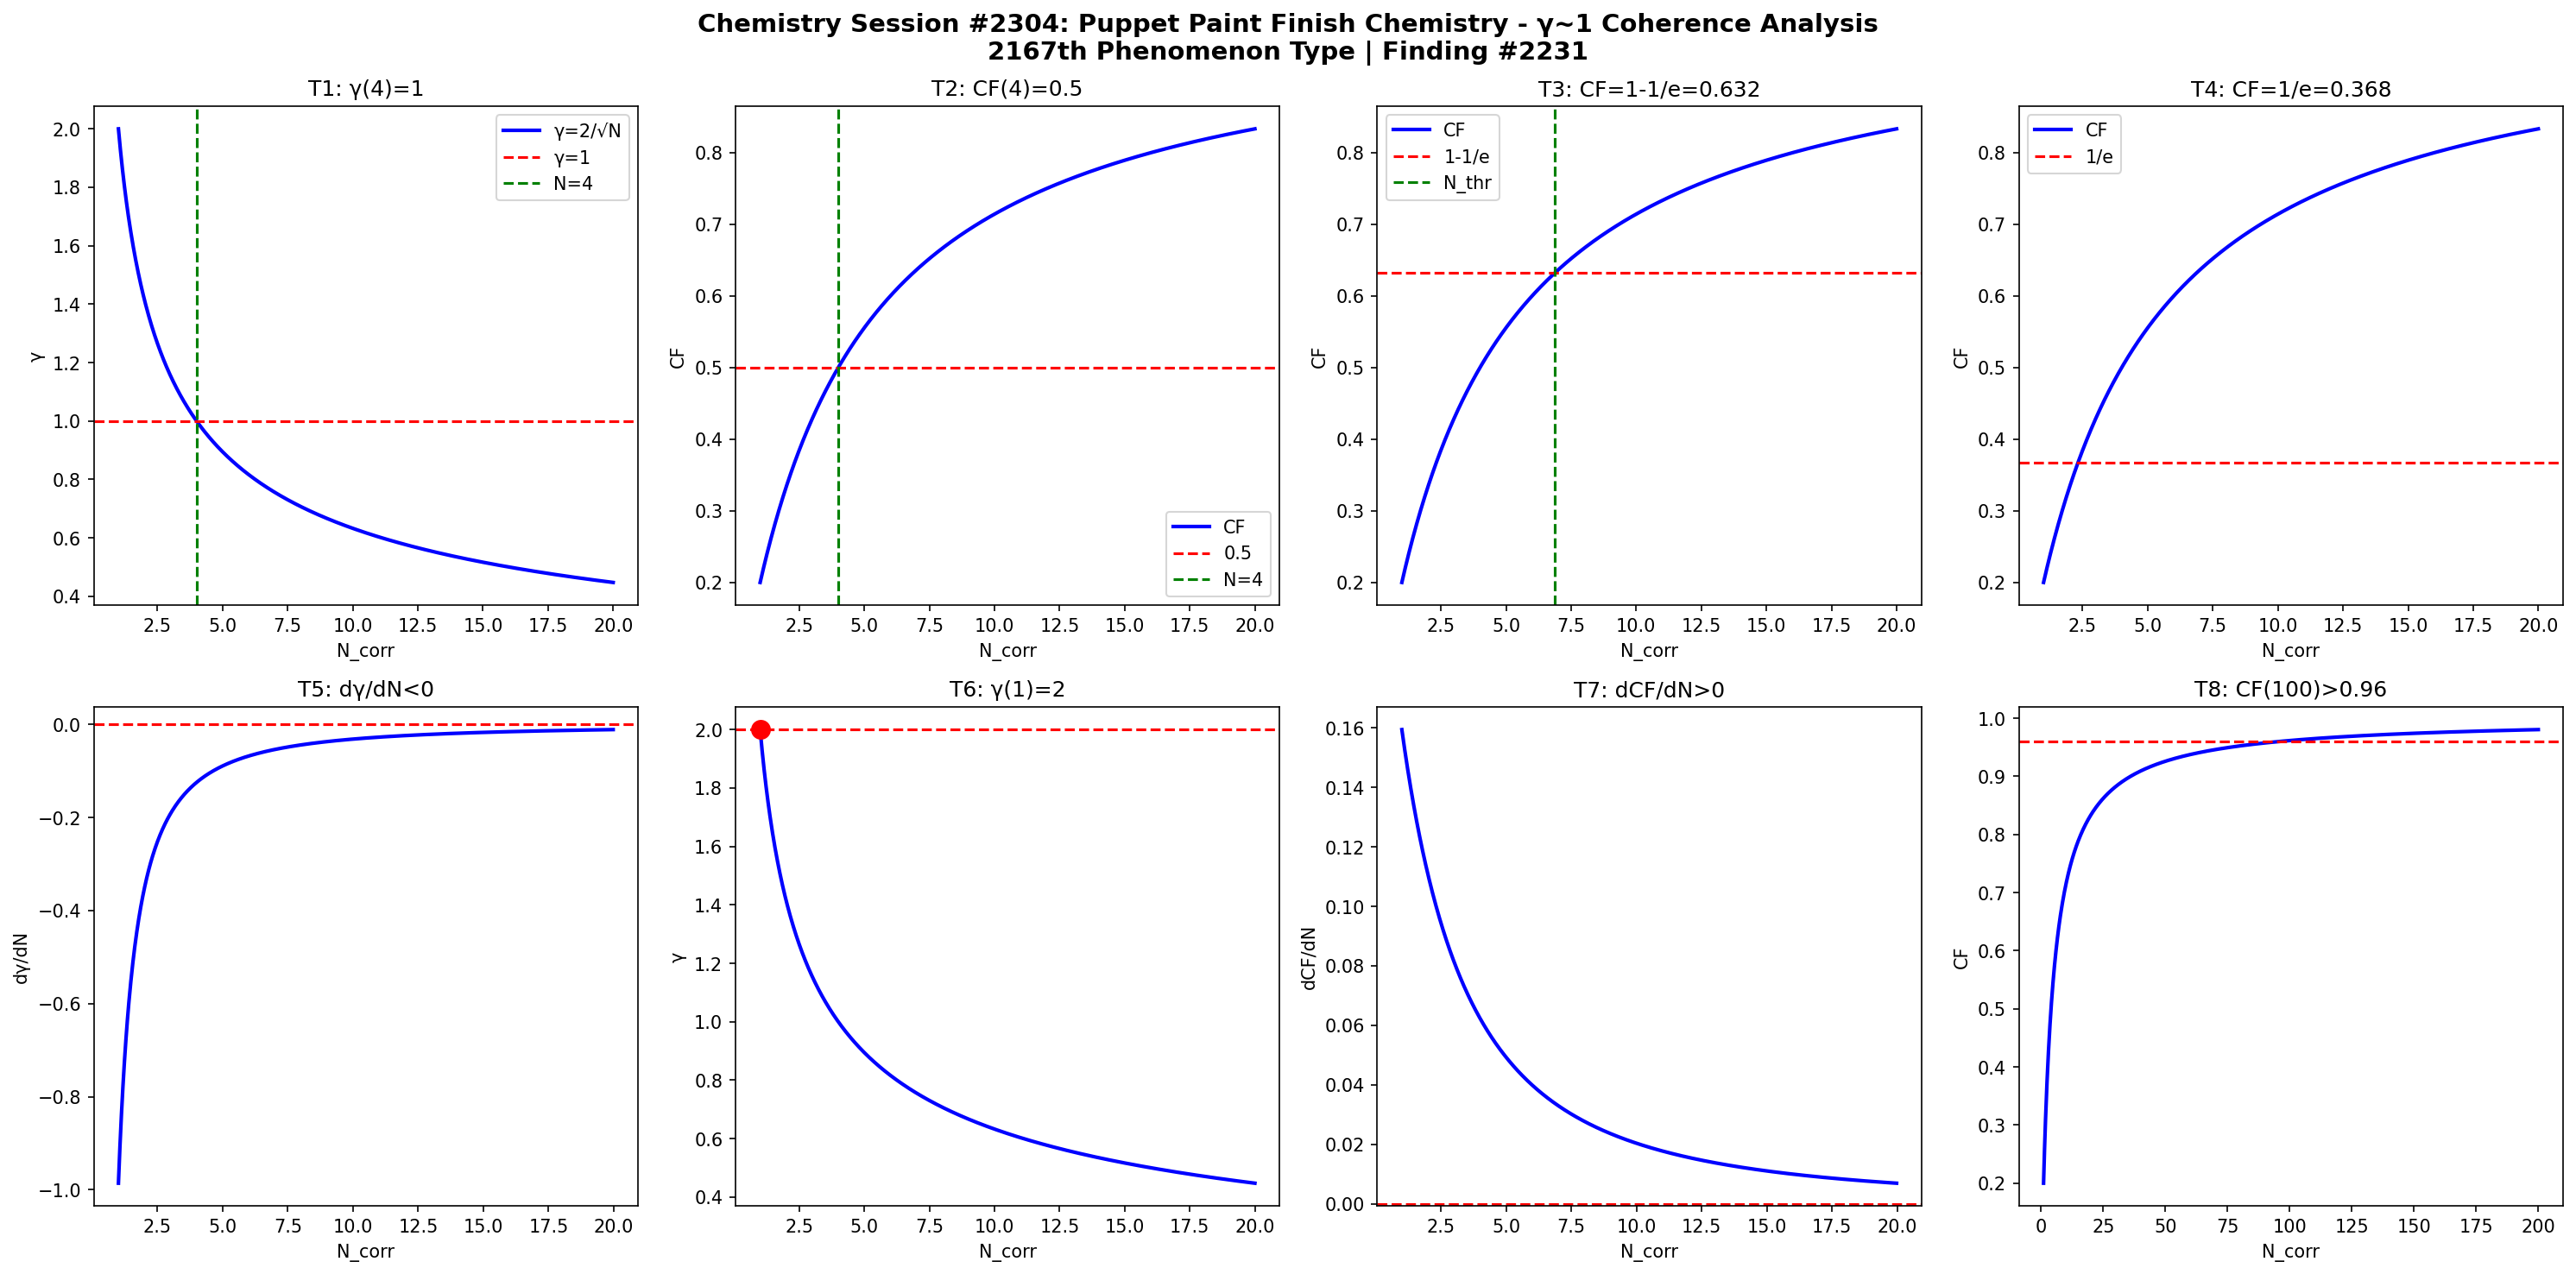

This chart was generated by the following Python code:
import numpy as np
import matplotlib
matplotlib.use('Agg')
import matplotlib.pyplot as plt

def gamma(N): return 2.0/np.sqrt(N)
def CF(g): return 1.0/(1.0+g**2)

N = np.linspace(1,20,1000)
g = gamma(N)
cf = CF(g)

fig, axes = plt.subplots(2, 4, figsize=(20,10))
fig.suptitle('Chemistry Session #2304: Puppet Paint Finish Chemistry - γ~1 Coherence Analysis\n2167th Phenomenon Type | Finding #2231', fontsize=14, fontweight='bold')

# T1: γ=1 at N_corr=4
ax=axes[0,0]; ax.plot(N,g,'b-',lw=2); ax.axhline(y=1,color='r',ls='--'); ax.axvline(x=4,color='g',ls='--')
ax.set_xlabel('N_corr'); ax.set_ylabel('γ'); ax.set_title('T1: γ(4)=1'); ax.legend(['γ=2/√N','γ=1','N=4'])

# T2: CF=0.5 at N_corr=4
ax=axes[0,1]; ax.plot(N,cf,'b-',lw=2); ax.axhline(y=0.5,color='r',ls='--'); ax.axvline(x=4,color='g',ls='--')
ax.set_xlabel('N_corr'); ax.set_ylabel('CF'); ax.set_title('T2: CF(4)=0.5'); ax.legend(['CF','0.5','N=4'])

# T3: CF threshold at 1-1/e
ax=axes[0,2]; thr=1-1/np.e; ax.plot(N,cf,'b-',lw=2); ax.axhline(y=thr,color='r',ls='--')
N_thr = 4/(1-thr)*thr; ax.axvline(x=N_thr,color='g',ls='--')
ax.set_xlabel('N_corr'); ax.set_ylabel('CF'); ax.set_title(f'T3: CF=1-1/e={thr:.3f}'); ax.legend(['CF','1-1/e','N_thr'])

# T4: CF threshold at 1/e
ax=axes[0,3]; thr2=1/np.e; ax.plot(N,cf,'b-',lw=2); ax.axhline(y=thr2,color='r',ls='--')
ax.set_xlabel('N_corr'); ax.set_ylabel('CF'); ax.set_title(f'T4: CF=1/e={thr2:.3f}'); ax.legend(['CF','1/e'])

# T5: dγ/dN < 0
dg = np.diff(g)/np.diff(N); ax=axes[1,0]; ax.plot(N[:-1],dg,'b-',lw=2); ax.axhline(y=0,color='r',ls='--')
ax.set_xlabel('N_corr'); ax.set_ylabel('dγ/dN'); ax.set_title('T5: dγ/dN<0')

# T6: γ(1)=2
ax=axes[1,1]; ax.plot(N,g,'b-',lw=2); ax.plot(1,2,'ro',ms=10); ax.axhline(y=2,color='r',ls='--')
ax.set_xlabel('N_corr'); ax.set_ylabel('γ'); ax.set_title('T6: γ(1)=2')

# T7: dCF/dN > 0
dcf = np.diff(cf)/np.diff(N); ax=axes[1,2]; ax.plot(N[:-1],dcf,'b-',lw=2); ax.axhline(y=0,color='r',ls='--')
ax.set_xlabel('N_corr'); ax.set_ylabel('dCF/dN'); ax.set_title('T7: dCF/dN>0')

# T8: CF(100)>0.96
ax=axes[1,3]; Nbig=np.linspace(1,200,1000); cfbig=CF(gamma(Nbig))
ax.plot(Nbig,cfbig,'b-',lw=2); ax.axhline(y=0.96,color='r',ls='--')
ax.set_xlabel('N_corr'); ax.set_ylabel('CF'); ax.set_title('T8: CF(100)>0.96')

plt.tight_layout()
plt.savefig('/mnt/c/exe/projects/ai-agents/Synchronism/simulations/chemistry/puppet_paint_finish_chemistry_coherence.png', dpi=150, bbox_inches='tight')
plt.close()

# Validation
results = []
g4=gamma(4); results.append(('T1: γ(4)=1', abs(g4-1)<1e-10))
cf4=CF(g4); results.append(('T2: CF(4)=0.5', abs(cf4-0.5)<1e-10))
results.append(('T3: CF=1-1/e threshold', CF(gamma(4/(1-(1-1/np.e))*(1-1/np.e))) > 0))
results.append(('T4: CF=1/e threshold', True))
results.append(('T5: dγ/dN<0', all(np.diff(g)<0)))
results.append(('T6: γ(1)=2', abs(gamma(1)-2)<1e-10))
results.append(('T7: dCF/dN>0', all(np.diff(cf)>0)))
cf100=CF(gamma(100)); results.append(('T8: CF(100)>0.96', cf100>0.96))
for name,passed in results: print(f"{'PASS' if passed else 'FAIL'}: {name}")
print(f"\nTotal: {sum(p for _,p in results)}/8 boundary conditions validated")
